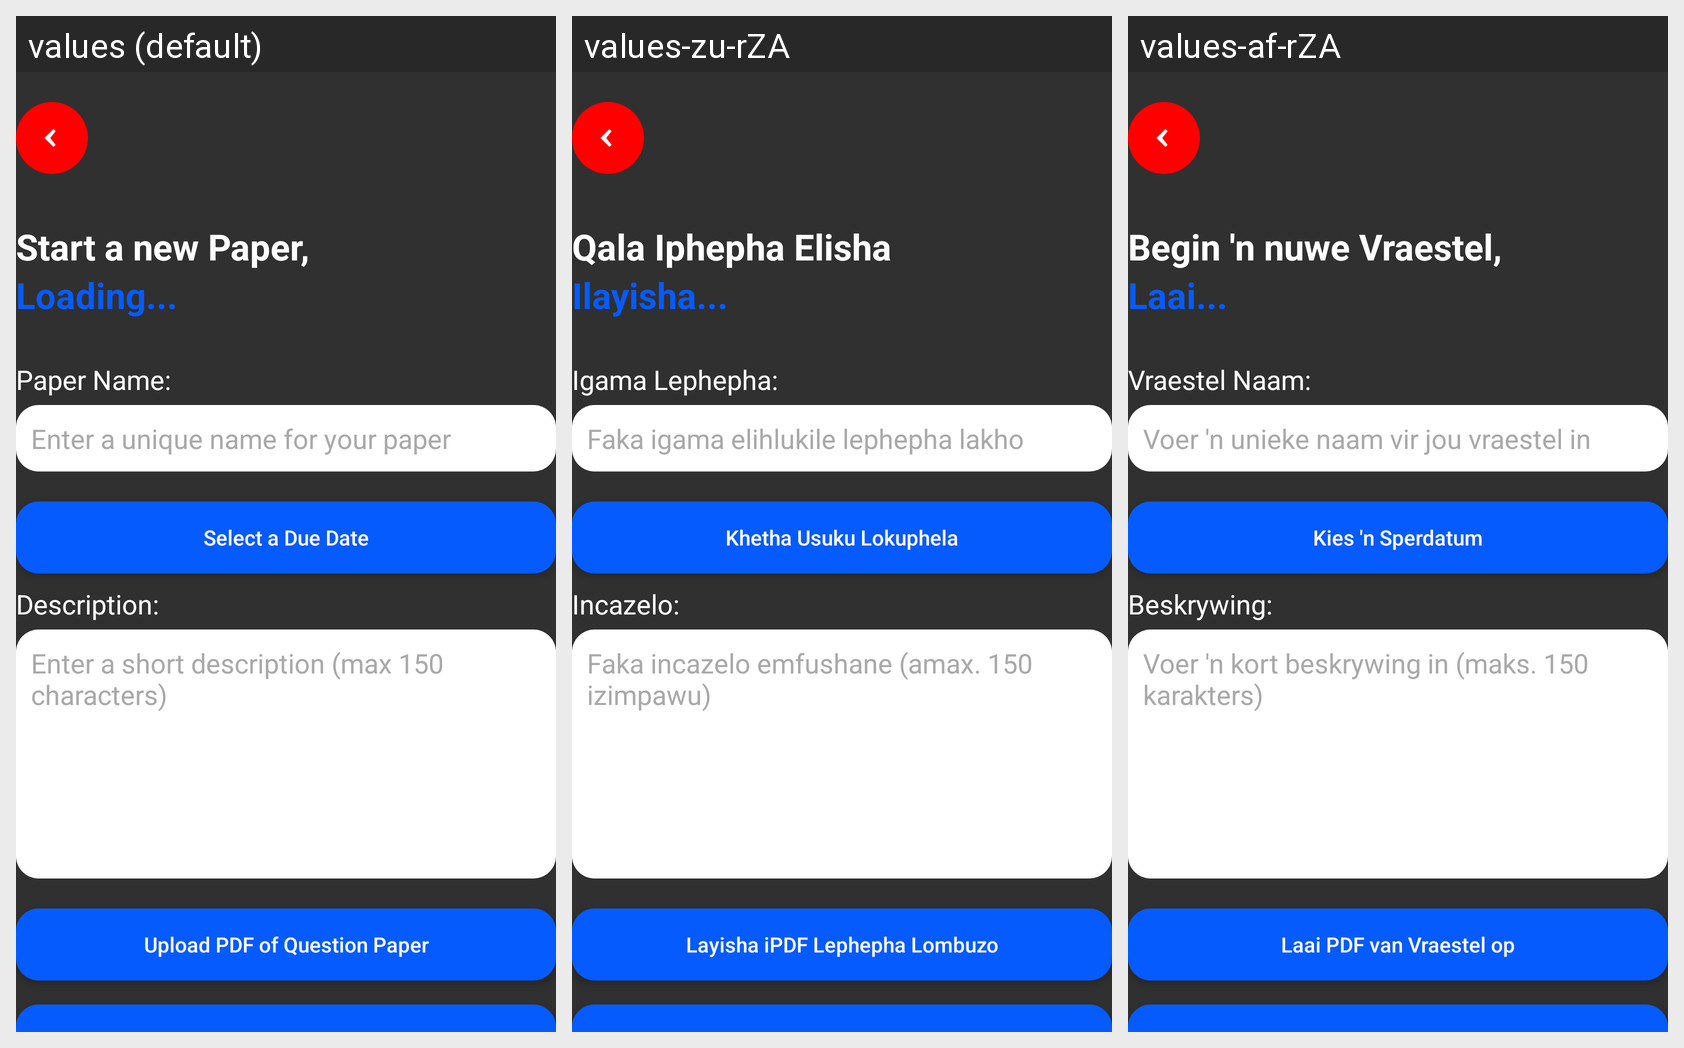

The same Android screen rendered under several of its app's locales, left to right. List the strings drawn on it with the default value and each locale's translation.
Android screen res/layout/study_create_fragment.xml rendered under 3 locales, left to right: values (default), values-zu-rZA, values-af-rZA. Device: Nexus 5 (rendered at 1080×1920; each locale shown at half size, 540×960, under a caption strip naming it); theme Theme.AppCompat.SplashScreen.
Strings drawn on this screen, with the default value and each locale's value (text and hints the layout hard-codes, and strings that could not be matched under every locale, appear in the picture but are not listed):

start_new_paper
  values: Start a new Paper,
  values-zu-rZA: Qala Iphepha Elisha
  values-af-rZA: Begin 'n nuwe Vraestel,

loading_username_message
  values: Loading...
  values-zu-rZA: Ilayisha...
  values-af-rZA: Laai...

paper_name_label
  values: Paper Name:
  values-zu-rZA: Igama Lephepha:
  values-af-rZA: Vraestel Naam:

paper_name_hint
  values: Enter a unique name for your paper
  values-zu-rZA: Faka igama elihlukile lephepha lakho
  values-af-rZA: Voer 'n unieke naam vir jou vraestel in

select_due_date_button
  values: Select a Due Date
  values-zu-rZA: Khetha Usuku Lokuphela
  values-af-rZA: Kies 'n Sperdatum

description_label
  values: Description:
  values-zu-rZA: Incazelo:
  values-af-rZA: Beskrywing:

description_hint
  values: Enter a short description (max 150 characters)
  values-zu-rZA: Faka incazelo emfushane (amax. 150 izimpawu)
  values-af-rZA: Voer 'n kort beskrywing in (maks. 150 karakters)

upload_pdf_button
  values: Upload PDF of Question Paper
  values-zu-rZA: Layisha iPDF Lephepha Lombuzo
  values-af-rZA: Laai PDF van Vraestel op
